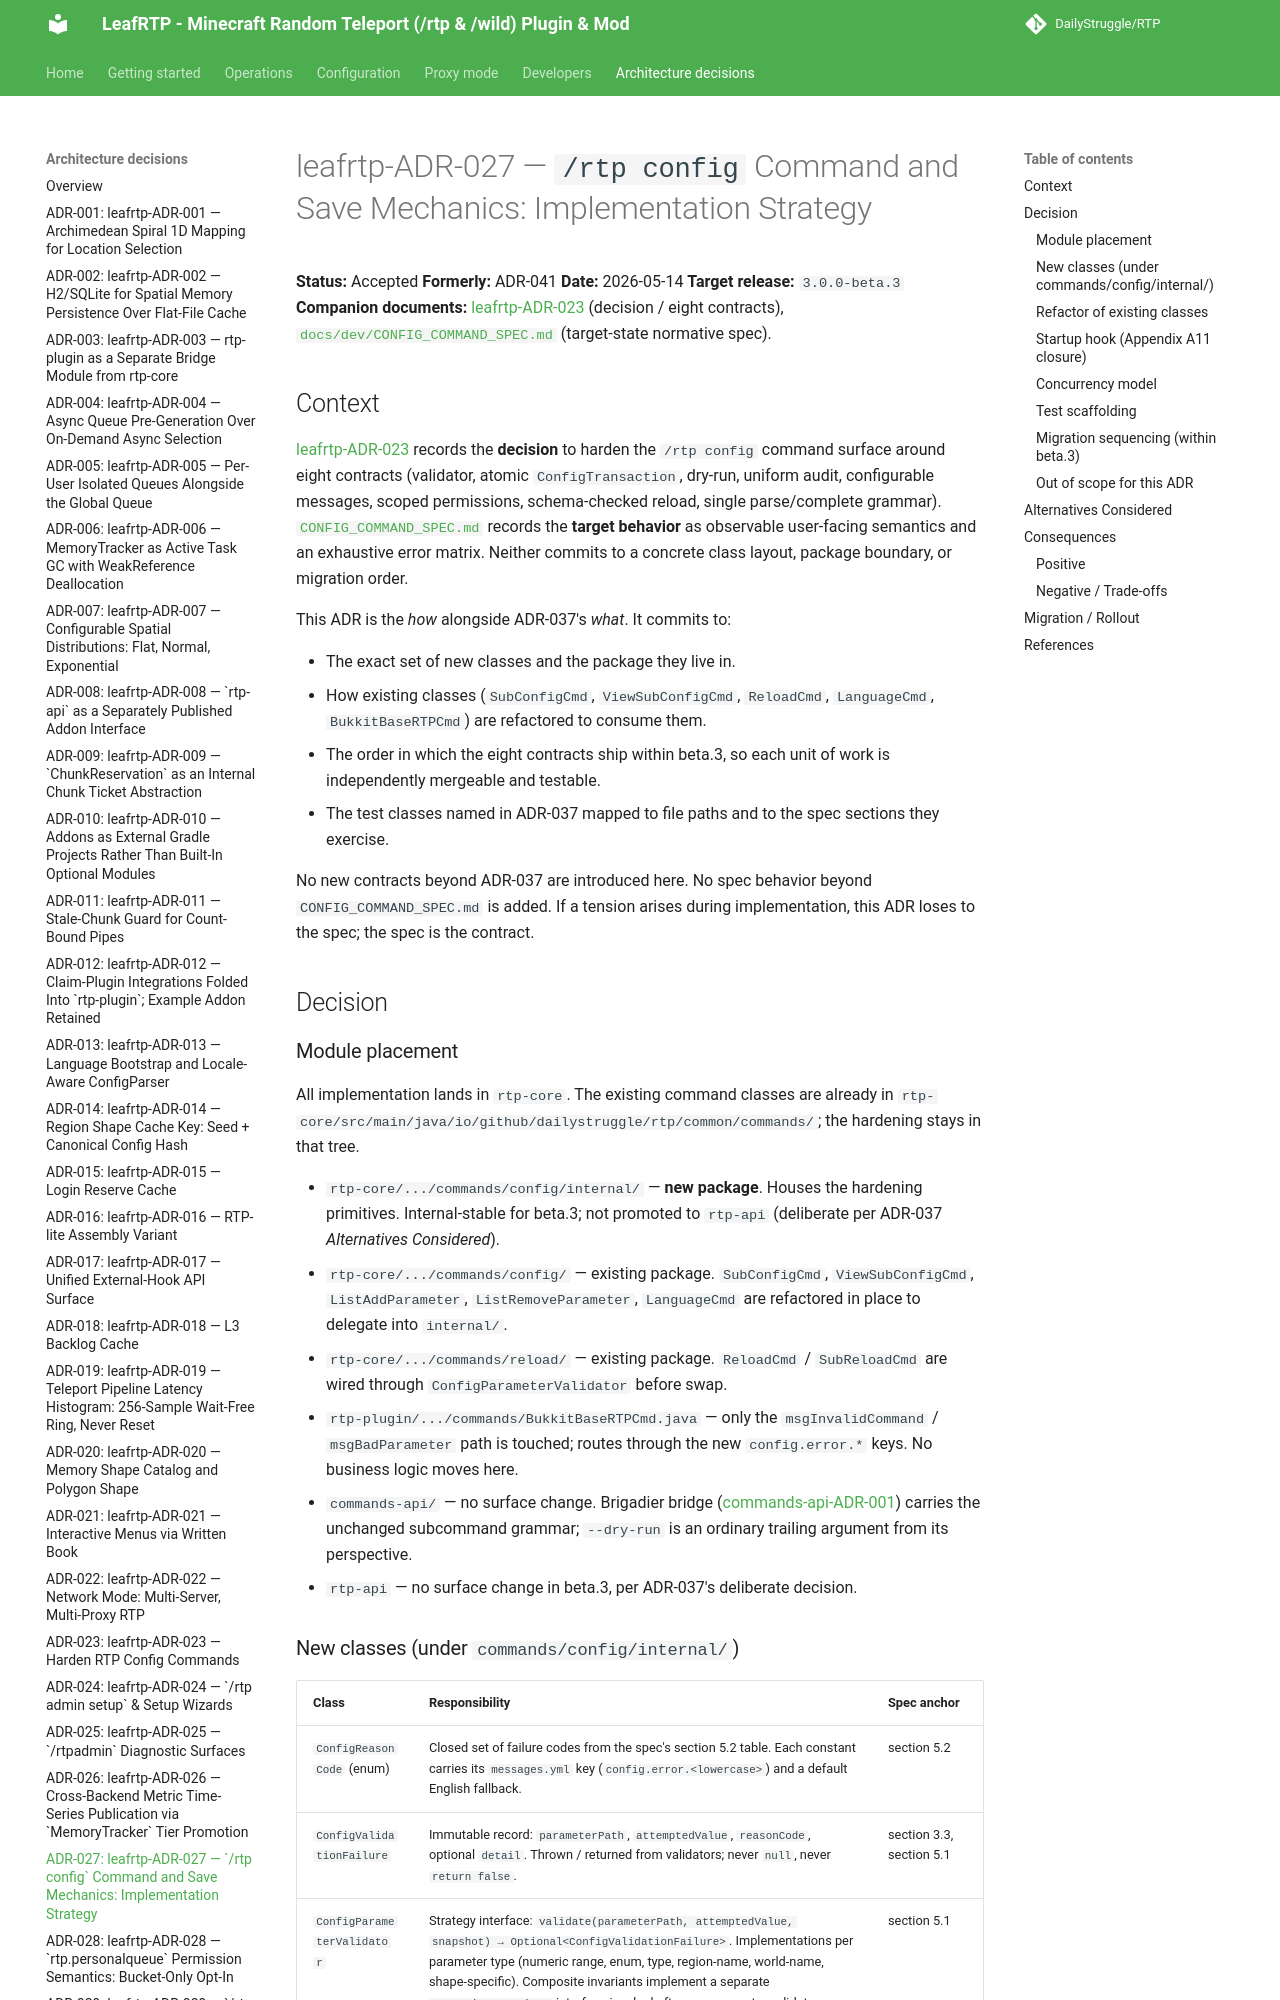

repository: DailyStruggle/RTP · page: adr/leafrtp-ADR-027-config-command-and-save-implementation/index.html · generator: mkdocs

# leafrtp-ADR-027 — `/rtp config` Command and Save Mechanics: Implementation Strategy

**Status:** Accepted
**Formerly:** ADR-041
**Date:** 2026-05-14
**Target release:** `3.0.0-beta.3`
**Companion documents:** [leafrtp-ADR-023](leafrtp-ADR-023-harden-rtp-config-commands.md) (decision / eight contracts), [`docs/dev/CONFIG_COMMAND_SPEC.md`](../dev/CONFIG_COMMAND_SPEC.md) (target-state normative spec).

## Context

[leafrtp-ADR-023](leafrtp-ADR-023-harden-rtp-config-commands.md) records the **decision** to harden the `/rtp config` command surface around eight contracts (validator, atomic `ConfigTransaction`, dry-run, uniform audit, configurable messages, scoped permissions, schema-checked reload, single parse/complete grammar). [`CONFIG_COMMAND_SPEC.md`](../dev/CONFIG_COMMAND_SPEC.md) records the **target behavior** as observable user-facing semantics and an exhaustive error matrix. Neither commits to a concrete class layout, package boundary, or migration order.

This ADR is the *how* alongside ADR-037's *what*. It commits to:

- The exact set of new classes and the package they live in.
- How existing classes (`SubConfigCmd`, `ViewSubConfigCmd`, `ReloadCmd`, `LanguageCmd`, `BukkitBaseRTPCmd`) are refactored to consume them.
- The order in which the eight contracts ship within beta.3, so each unit of work is independently mergeable and testable.
- The test classes named in ADR-037 mapped to file paths and to the spec sections they exercise.

No new contracts beyond ADR-037 are introduced here. No spec behavior beyond `CONFIG_COMMAND_SPEC.md` is added. If a tension arises during implementation, this ADR loses to the spec; the spec is the contract.

## Decision

### Module placement

All implementation lands in `rtp-core`. The existing command classes are already in `rtp-core/src/main/java/io/github/dailystruggle/rtp/common/commands/`; the hardening stays in that tree.

- `rtp-core/.../commands/config/internal/` — **new package**. Houses the hardening primitives. Internal-stable for beta.3; not promoted to `rtp-api` (deliberate per ADR-037 *Alternatives Considered*).
- `rtp-core/.../commands/config/` — existing package. `SubConfigCmd`, `ViewSubConfigCmd`, `ListAddParameter`, `ListRemoveParameter`, `LanguageCmd` are refactored in place to delegate into `internal/`.
- `rtp-core/.../commands/reload/` — existing package. `ReloadCmd` / `SubReloadCmd` are wired through `ConfigParameterValidator` before swap.
- `rtp-plugin/.../commands/BukkitBaseRTPCmd.java` — only the `msgInvalidCommand` / `msgBadParameter` path is touched; routes through the new `config.error.*` keys. No business logic moves here.
- `commands-api/` — no surface change. Brigadier bridge ([commands-api-ADR-001](../../../../api/commands-api/docs/adr/commands-api-ADR-001-brigadier-bridge.md)) carries the unchanged subcommand grammar; `--dry-run` is an ordinary trailing argument from its perspective.
- `rtp-api` — no surface change in beta.3, per ADR-037's deliberate decision.
